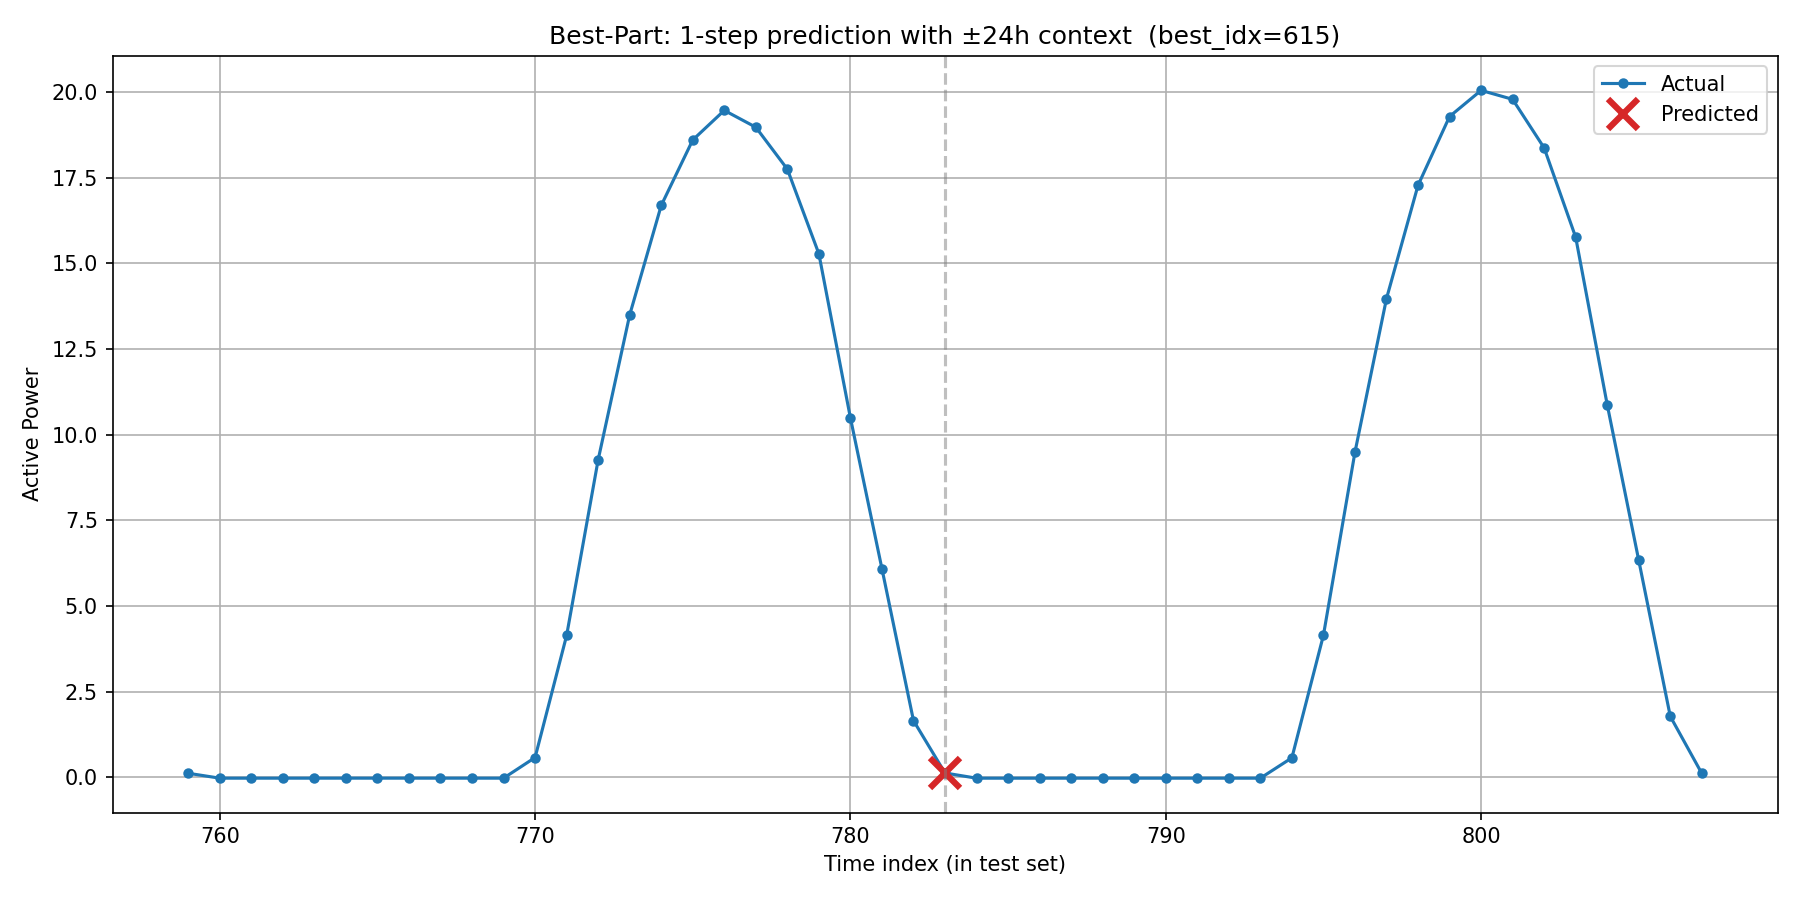

Values plotted in this chart, from the file beside it:
timestamp, actual, predicted, is_predicted_point
2018/12/20 19:00, 0.1215, , 0
2018/12/20 20:00, -0.02181, , 0
2018/12/20 21:00, -0.02168, , 0
2018/12/20 22:00, -0.02155, , 0
2018/12/20 23:00, -0.02145, , 0
2018/12/21 0:00, -0.02116, , 0
2018/12/21 1:00, -0.02138, , 0
2018/12/21 2:00, -0.0214, , 0
2018/12/21 3:00, -0.02145, , 0
2018/12/21 4:00, -0.02157, , 0
2018/12/21 5:00, -0.02145, , 0
2018/12/21 6:00, 0.581, , 0
2018/12/21 7:00, 4.141, , 0
2018/12/21 8:00, 9.266, , 0
2018/12/21 9:00, 13.49, , 0
2018/12/21 10:00, 16.69, , 0
2018/12/21 11:00, 18.6, , 0
2018/12/21 12:00, 19.46, , 0
2018/12/21 13:00, 18.97, , 0
2018/12/21 14:00, 17.74, , 0
2018/12/21 15:00, 15.27, , 0
2018/12/21 16:00, 10.49, , 0
2018/12/21 17:00, 6.088, , 0
2018/12/21 18:00, 1.657, , 0
2018/12/21 19:00, 0.1295, 0.1294, 1
2018/12/21 20:00, -0.02219, , 0
2018/12/21 21:00, -0.02204, , 0
2018/12/21 22:00, -0.02197, , 0
2018/12/21 23:00, -0.02184, , 0
2018/12/22 0:00, -0.02156, , 0
2018/12/22 1:00, -0.02194, , 0
2018/12/22 2:00, -0.02192, , 0
2018/12/22 3:00, -0.02201, , 0
2018/12/22 4:00, -0.02198, , 0
2018/12/22 5:00, -0.02181, , 0
2018/12/22 6:00, 0.572, , 0
2018/12/22 7:00, 4.146, , 0
2018/12/22 8:00, 9.488, , 0
2018/12/22 9:00, 13.97, , 0
2018/12/22 10:00, 17.27, , 0
2018/12/22 11:00, 19.28, , 0
2018/12/22 12:00, 20.04, , 0
2018/12/22 13:00, 19.78, , 0
2018/12/22 14:00, 18.37, , 0
2018/12/22 15:00, 15.76, , 0
2018/12/22 16:00, 10.87, , 0
2018/12/22 17:00, 6.333, , 0
2018/12/22 18:00, 1.782, , 0
2018/12/22 19:00, 0.1165, , 0
